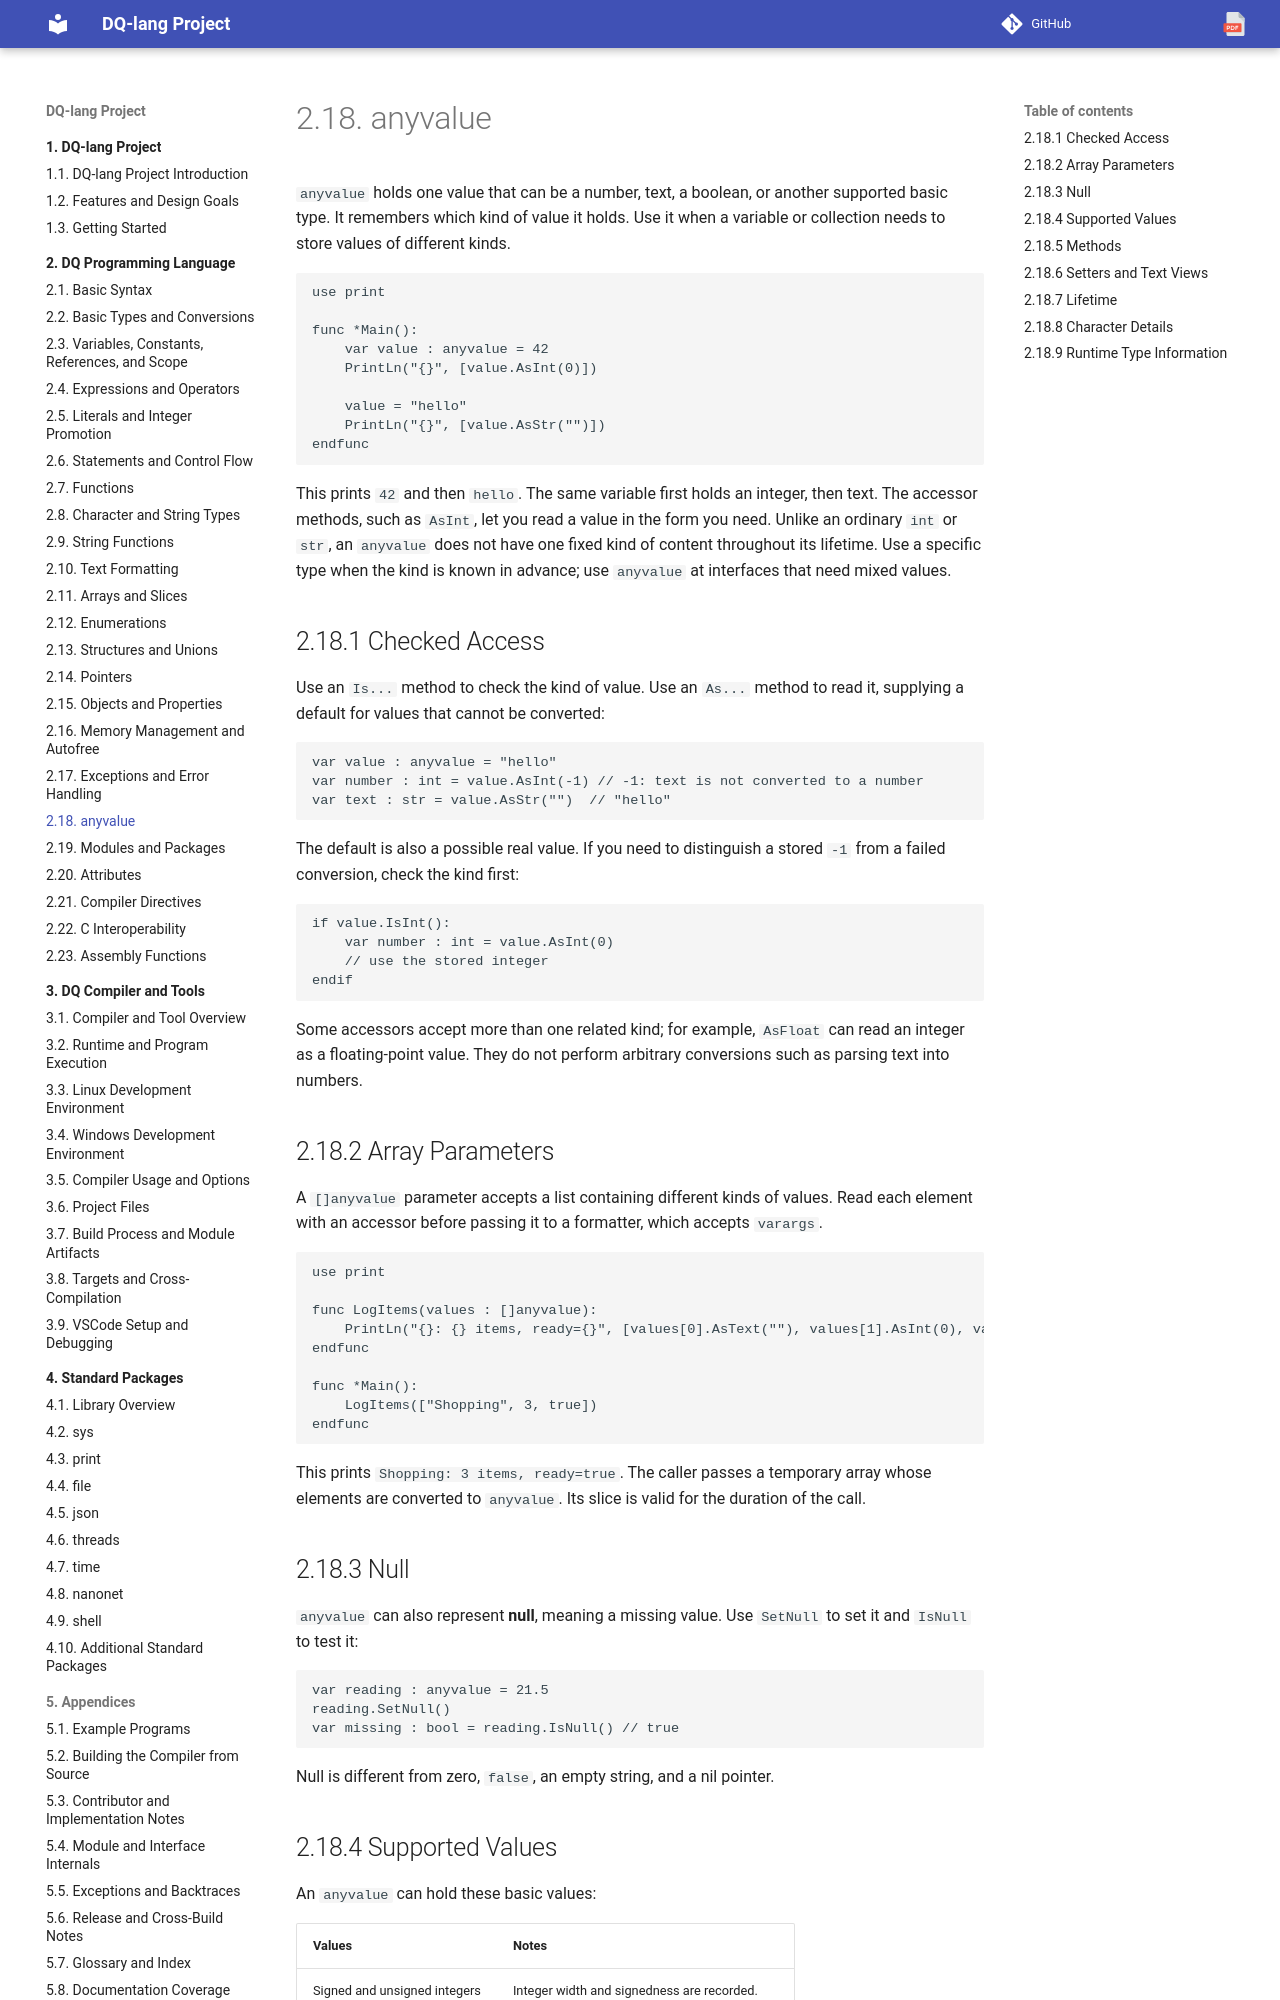

repository: nvitya/dq-lang · page: 020-language/150-anyvalue/index.html · generator: mkdocs

# anyvalue

`anyvalue` holds one value that can be a number, text, a boolean, or another
supported basic type. It remembers which kind of value it holds. Use it when a
variable or collection needs to store values of different kinds.

```dq
use print

func *Main():
    var value : anyvalue = 42
    PrintLn("{}", [value.AsInt(0)])

    value = "hello"
    PrintLn("{}", [value.AsStr("")])
endfunc
```

This prints `42` and then `hello`. The same variable first holds an integer,
then text. The accessor methods, such as `AsInt`, let you read a value in the
form you need. Unlike an ordinary `int` or `str`, an `anyvalue` does not have
one fixed kind of content throughout its lifetime. Use a specific type when the
kind is known in advance; use `anyvalue` at interfaces that need mixed values.

## Checked Access

Use an `Is...` method to check the kind of value. Use an `As...` method to read
it, supplying a default for values that cannot be converted:

```dq
var value : anyvalue = "hello"
var number : int = value.AsInt(-1) // -1: text is not converted to a number
var text : str = value.AsStr("")  // "hello"
```

The default is also a possible real value. If you need to distinguish a stored
`-1` from a failed conversion, check the kind first:

```dq
if value.IsInt():
    var number : int = value.AsInt(0)
    // use the stored integer
endif
```

Some accessors accept more than one related kind; for example, `AsFloat` can
read an integer as a floating-point value. They do not perform arbitrary
conversions such as parsing text into numbers.

## Array Parameters

A `[]anyvalue` parameter accepts a list containing different kinds of values.
Read each element with an accessor before passing it to a formatter, which accepts `varargs`.

```dq
use print

func LogItems(values : []anyvalue):
    PrintLn("{}: {} items, ready={}", [values[0].AsText(""), values[1].AsInt(0), values[2].AsBool(false)])
endfunc

func *Main():
    LogItems(["Shopping", 3, true])
endfunc
```

This prints `Shopping: 3 items, ready=true`. The caller passes a temporary array whose elements are converted to `anyvalue`. Its slice is valid for the duration of the call.

## Null

`anyvalue` can also represent **null**, meaning a missing value. Use `SetNull`
to set it and `IsNull` to test it:

```dq
var reading : anyvalue = 21.5
reading.SetNull()
var missing : bool = reading.IsNull() // true
```

Null is different from zero, `false`, an empty string, and a nil pointer.
